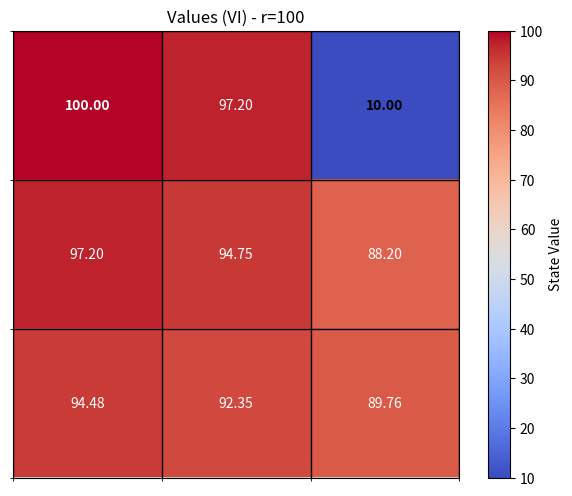
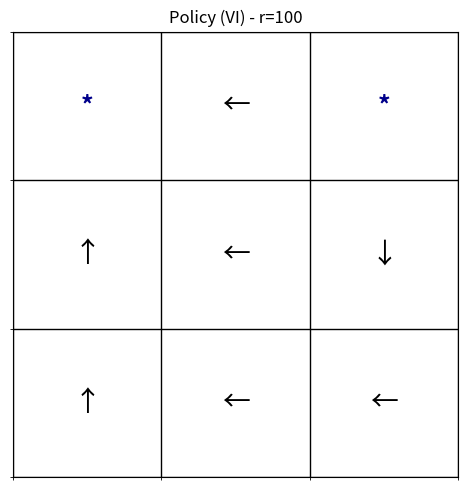
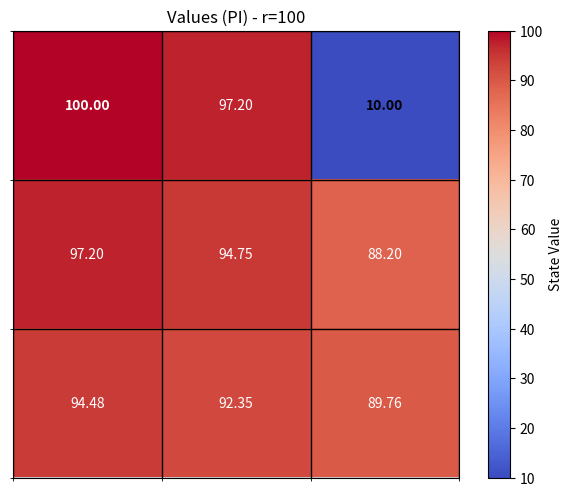
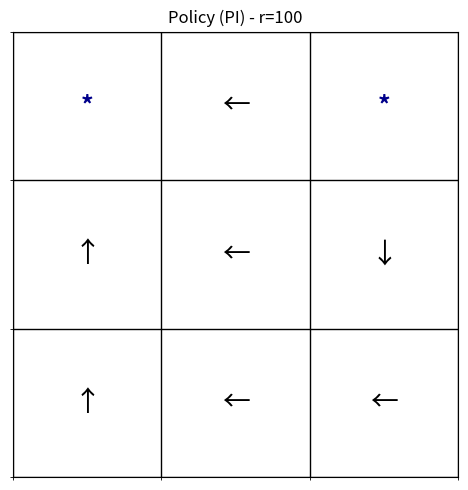
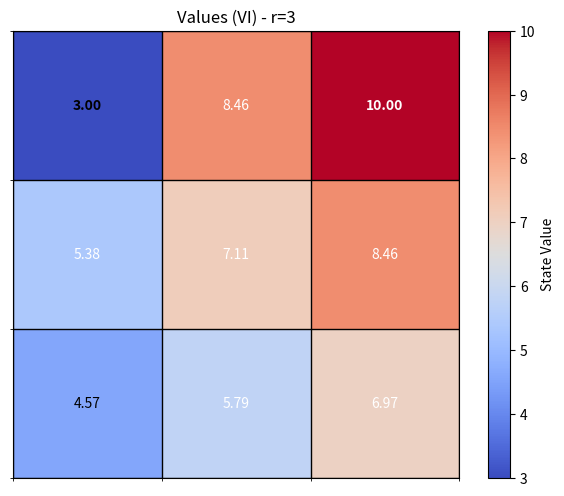
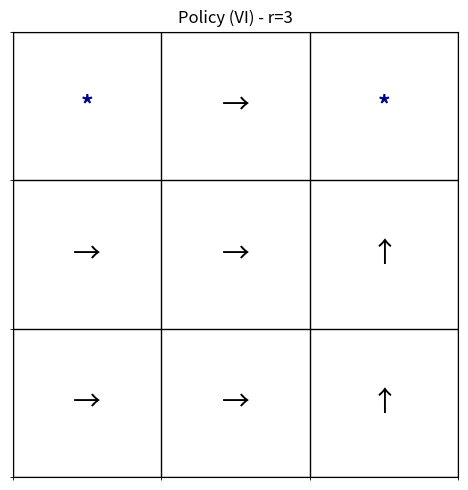
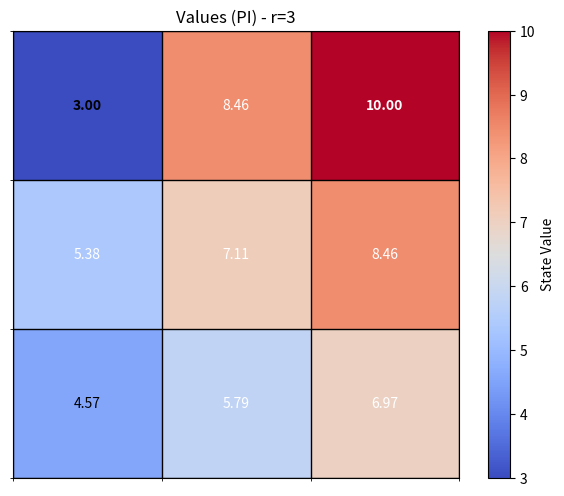
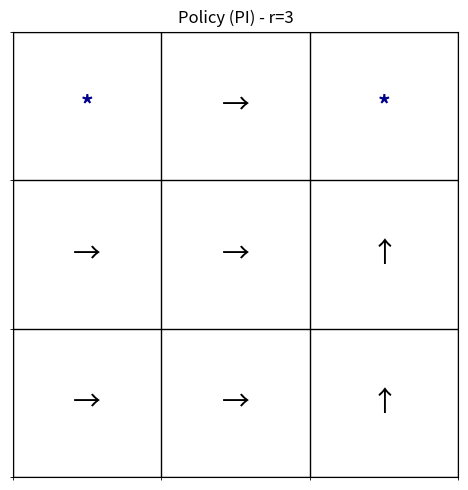
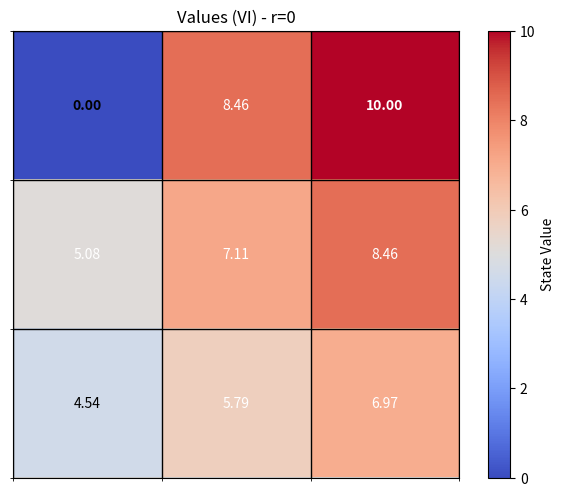
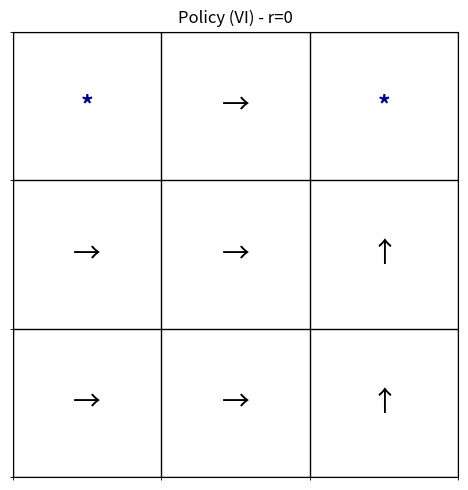
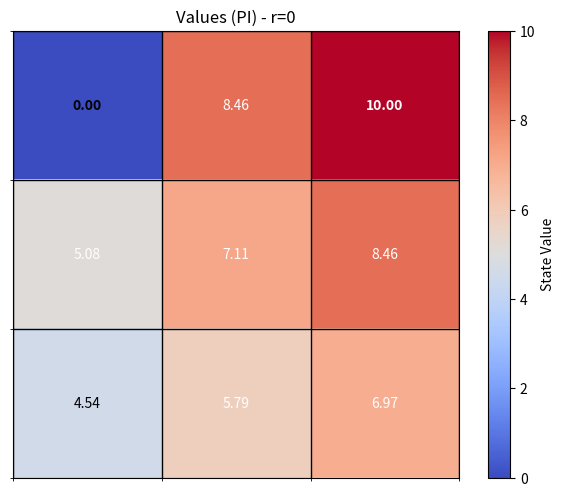
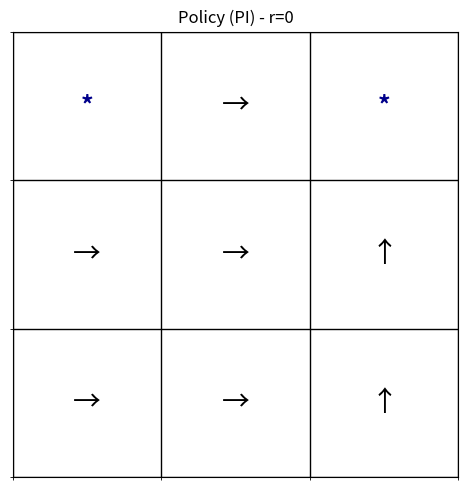
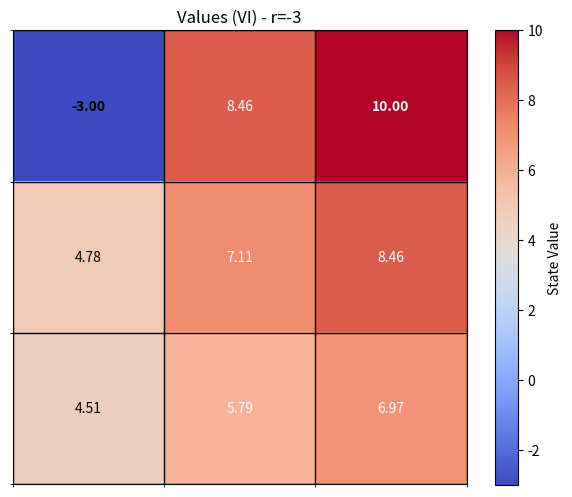
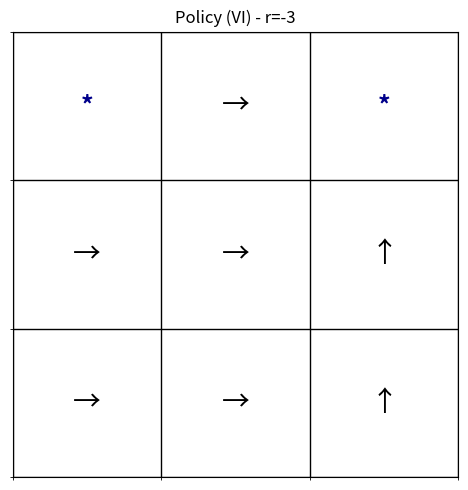
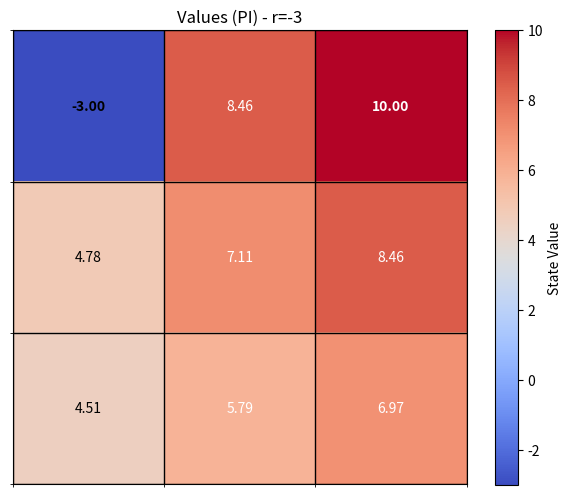
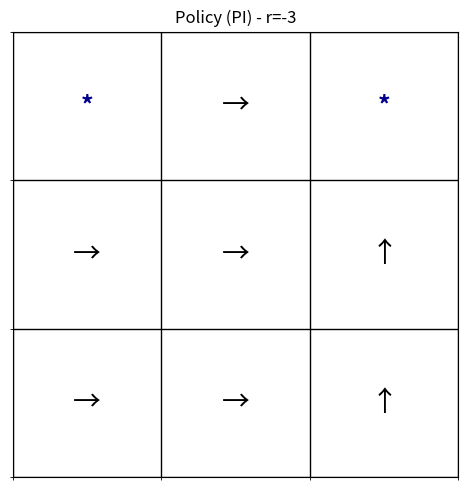

Write Python code to recreate these figures, in order.
import numpy as np
import random
import matplotlib.pyplot as plt


class GridMDP:
    """
    Simple 3x3 Grid World MDP solver using Value Iteration and Policy Iteration.
    """

    def __init__(self, r_value, gamma=0.99):
        self.rows = 3
        self.cols = 3
        self.gamma = gamma  # discount factor
        self.r_value = float(r_value)

        # Create all states
        self.states = [(i, j) for i in range(3) for j in range(3)]

        # Define terminal states and their rewards
        self.terminals = {(0, 0): self.r_value, (0, 2): 10.0}

        # Actions: 0=Up, 1=Down, 2=Left, 3=Right
        self.actions = [0, 1, 2, 3]
        self.action_names = {0: 'U', 1: 'D', 2: 'L', 3: 'R'}

        # Precompute transition probabilities
        self.transitions = self._build_transitions()

    def is_terminal(self, state):
        return state in self.terminals

    def get_reward(self, state):
        """Get immediate reward for being in a state"""
        if state in self.terminals:
            return self.terminals[state]
        return -1.0

    def _build_transitions(self):
        """Build transition probability matrix P(s'|s,a)"""
        transitions = {}

        for state in self.states:
            transitions[state] = {}

            if self.is_terminal(state):
                # Terminal states stay in place
                for action in self.actions:
                    transitions[state][action] = {state: 1.0}
                continue

            for action in self.actions:
                transitions[state][action] = {}

                # Define movement deltas for each action
                deltas = {
                    0: [(-1, 0), (0, -1), (0, 1)],  # Up: main=up, sides=left,right
                    1: [(1, 0), (0, 1), (0, -1)],  # Down: main=down, sides=right,left
                    2: [(0, -1), (1, 0), (-1, 0)],  # Left: main=left, sides=down,up
                    3: [(0, 1), (-1, 0), (1, 0)]  # Right: main=right, sides=up,down
                }

                # Probabilities: 80% intended, 10% each side
                probs = [0.8, 0.1, 0.1]

                for delta, prob in zip(deltas[action], probs):
                    new_row = state[0] + delta[0]
                    new_col = state[1] + delta[1]

                    # Check bounds
                    if 0 <= new_row < self.rows and 0 <= new_col < self.cols:
                        next_state = (new_row, new_col)
                    else:
                        next_state = state  # Hit wall, stay in place

                    # Add probability (handle multiple ways to reach same state)
                    if next_state in transitions[state][action]:
                        transitions[state][action][next_state] += prob
                    else:
                        transitions[state][action][next_state] = prob

        return transitions

    def value_iteration(self, threshold=1e-6, max_iter=1000):
        """Solve MDP using Value Iteration"""
        # Initialize values
        V = {s: 0.0 for s in self.states}

        # Set terminal state values
        for state, reward in self.terminals.items():
            V[state] = reward

        for iteration in range(max_iter):
            V_new = V.copy()
            max_change = 0.0

            for state in self.states:
                if self.is_terminal(state):
                    continue

                # Compute Q-values for all actions
                q_values = []
                for action in self.actions:
                    q_val = 0.0
                    for next_state, prob in self.transitions[state][action].items():
                        reward = self.get_reward(state)
                        q_val += prob * (reward + self.gamma * V[next_state])
                    q_values.append(q_val)

                # Take maximum Q-value
                V_new[state] = max(q_values)
                max_change = max(max_change, abs(V_new[state] - V[state]))

            V = V_new

            if max_change < threshold:
                print(f"Value Iteration converged in {iteration + 1} iterations")
                break

        return V

    def extract_policy(self, V):
        """Extract optimal policy from value function"""
        policy = {}

        for state in self.states:
            if self.is_terminal(state):
                policy[state] = '*'  # Terminal marker
                continue

            # Find best action
            best_action = None
            best_value = float('-inf')

            for action in self.actions:
                q_val = 0.0
                for next_state, prob in self.transitions[state][action].items():
                    reward = self.get_reward(state)
                    q_val += prob * (reward + self.gamma * V[next_state])

                if q_val > best_value:
                    best_value = q_val
                    best_action = action

            policy[state] = self.action_names[best_action]

        return policy

    def policy_evaluation(self, policy, threshold=1e-6, max_iter=1000):
        """Evaluate a given policy"""
        V = {s: 0.0 for s in self.states}

        # Set terminal values
        for state, reward in self.terminals.items():
            V[state] = reward

        for iteration in range(max_iter):
            V_new = V.copy()
            max_change = 0.0

            for state in self.states:
                if self.is_terminal(state):
                    continue

                # Get action from policy
                action_name = policy[state]
                action = None
                for a, name in self.action_names.items():
                    if name == action_name:
                        action = a
                        break

                if action is None:
                    continue

                # Compute value under this policy
                v_val = 0.0
                for next_state, prob in self.transitions[state][action].items():
                    reward = self.get_reward(state)
                    v_val += prob * (reward + self.gamma * V[next_state])

                V_new[state] = v_val
                max_change = max(max_change, abs(V_new[state] - V[state]))

            V = V_new

            if max_change < threshold:
                break

        return V

    def policy_iteration(self, max_iter=100):
        """Solve MDP using Policy Iteration"""
        # Initialize random policy
        policy = {}
        for state in self.states:
            if self.is_terminal(state):
                policy[state] = '*'
            else:
                policy[state] = self.action_names[random.choice(self.actions)]

        for iteration in range(max_iter):
            # Policy Evaluation
            V = self.policy_evaluation(policy)

            # Policy Improvement
            policy_changed = False
            new_policy = {}

            for state in self.states:
                if self.is_terminal(state):
                    new_policy[state] = '*'
                    continue

                # Find best action
                best_action = None
                best_value = float('-inf')

                for action in self.actions:
                    q_val = 0.0
                    for next_state, prob in self.transitions[state][action].items():
                        reward = self.get_reward(state)
                        q_val += prob * (reward + self.gamma * V[next_state])

                    if q_val > best_value:
                        best_value = q_val
                        best_action = action

                new_policy[state] = self.action_names[best_action]

                if new_policy[state] != policy[state]:
                    policy_changed = True

            policy = new_policy

            if not policy_changed:
                print(f"Policy Iteration converged in {iteration + 1} iterations")
                break

        # Final evaluation
        V = self.policy_evaluation(policy)
        return policy, V


class GridVisualizer:
    """Handles visualization of grid world results"""

    def __init__(self):
        self.action_symbols = {'U': '↑', 'D': '↓', 'L': '←', 'R': '→', '*': '*'}

    def plot_values(self, V, title, terminals=None):
        """Plot state values as a heatmap"""
        # Convert to matrix
        values = np.zeros((3, 3))
        for i in range(3):
            for j in range(3):
                values[i, j] = V[(i, j)]

        fig, ax = plt.subplots(figsize=(6, 5))

        # Create heatmap
        im = ax.imshow(values, cmap='coolwarm')
        plt.colorbar(im, ax=ax, label='State Value')

        # Add text annotations
        for i in range(3):
            for j in range(3):
                text_color = 'white' if abs(values[i, j]) > np.max(np.abs(values)) * 0.5 else 'black'
                weight = 'bold' if terminals and (i, j) in terminals else 'normal'
                ax.text(j, i, f'{values[i, j]:.2f}',
                        ha='center', va='center', color=text_color, weight=weight)

        ax.set_title(title)
        ax.set_xticks([])
        ax.set_yticks([])

        # Add grid lines
        ax.set_xticks(np.arange(-0.5, 3, 1), minor=True)
        ax.set_yticks(np.arange(-0.5, 3, 1), minor=True)
        ax.grid(which='minor', color='black', linestyle='-', linewidth=1)

        plt.tight_layout()
        return fig

    def plot_policy(self, policy, title, terminals=None):
        """Plot policy as arrows"""
        fig, ax = plt.subplots(figsize=(6, 5))

        # White background
        ax.imshow(np.ones((3, 3, 3)), vmin=0, vmax=1)

        # Add policy symbols
        for i in range(3):
            for j in range(3):
                symbol = self.action_symbols.get(policy[(i, j)], policy[(i, j)])
                color = 'darkblue' if terminals and (i, j) in terminals else 'black'
                weight = 'bold' if terminals and (i, j) in terminals else 'normal'
                size = 18 if terminals and (i, j) in terminals else 20

                ax.text(j, i, symbol, ha='center', va='center',
                        fontsize=size, color=color, weight=weight)

        ax.set_title(title)
        ax.set_xticks([])
        ax.set_yticks([])

        # Add grid lines
        ax.set_xticks(np.arange(-0.5, 3, 1), minor=True)
        ax.set_yticks(np.arange(-0.5, 3, 1), minor=True)
        ax.grid(which='minor', color='black', linestyle='-', linewidth=1)

        plt.tight_layout()
        return fig


def run_experiment():
    """Run the complete experiment for different r values"""
    r_values = [100, 3, 0, -3]
    visualizer = GridVisualizer()

    print("Grid World MDP Experiment")
    print("=" * 40)
    print("Grid: 3x3")
    print("Terminals: (0,0)=r, (0,2)=+10")
    print("Non-terminal reward: -1")
    print("Discount factor: 0.99")
    print("Transition: 80% intended, 10% each perpendicular")
    print()

    for r in r_values:
        print(f"\n--- r = {r} ---")

        # Create MDP
        mdp = GridMDP(r)

        # Value Iteration
        print("Running Value Iteration...")
        V_vi = mdp.value_iteration()
        policy_vi = mdp.extract_policy(V_vi)

        # Policy Iteration
        print("Running Policy Iteration...")
        policy_pi, V_pi = mdp.policy_iteration()

        # Check if policies match
        policies_match = True
        for state in mdp.states:
            if not mdp.is_terminal(state):
                if policy_vi[state] != policy_pi[state]:
                    policies_match = False
                    break

        print(f"Policies match: {policies_match}")

        # Visualize results
        visualizer.plot_values(V_vi, f"Values (VI) - r={r}", mdp.terminals)
        visualizer.plot_policy(policy_vi, f"Policy (VI) - r={r}", mdp.terminals)
        visualizer.plot_values(V_pi, f"Values (PI) - r={r}", mdp.terminals)
        visualizer.plot_policy(policy_pi, f"Policy (PI) - r={r}", mdp.terminals)

        # Print policy for quick reference
        print("Optimal Policy (VI):")
        for i in range(3):
            row = ""
            for j in range(3):
                symbol = visualizer.action_symbols.get(policy_vi[(i, j)], policy_vi[(i, j)])
                row += f"{symbol:^3}"
            print(row)

    print("\n--- Policy Intuition ---")
    print("r=100: High reward at (0,0) - agent should go there despite risk")
    print("r=3:   Moderate reward at (0,0) - might still prefer it over (0,2)")
    print("r=0:   No reward at (0,0) - should prefer (0,2) with +10")
    print("r=-3:  Negative reward at (0,0) - strongly avoid, go to (0,2)")

    plt.show()


if __name__ == "__main__":
    run_experiment()